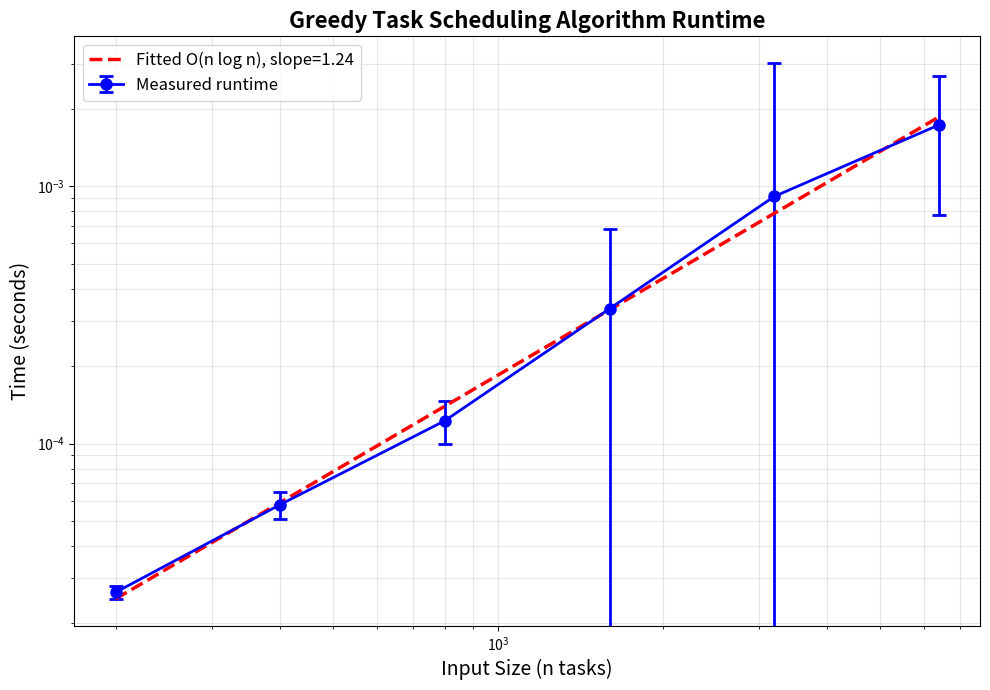
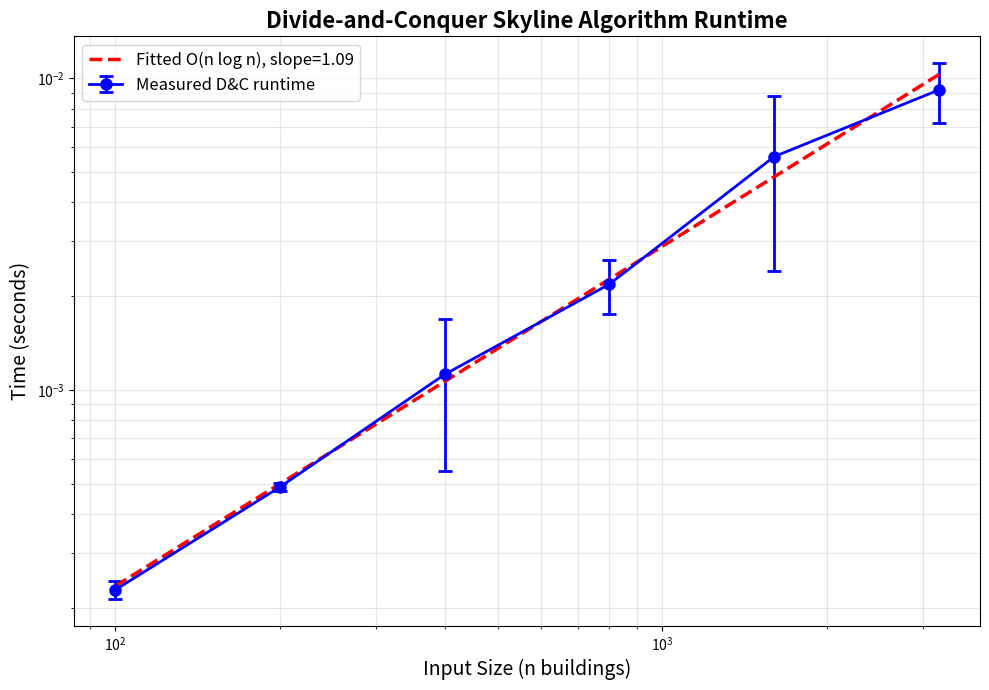
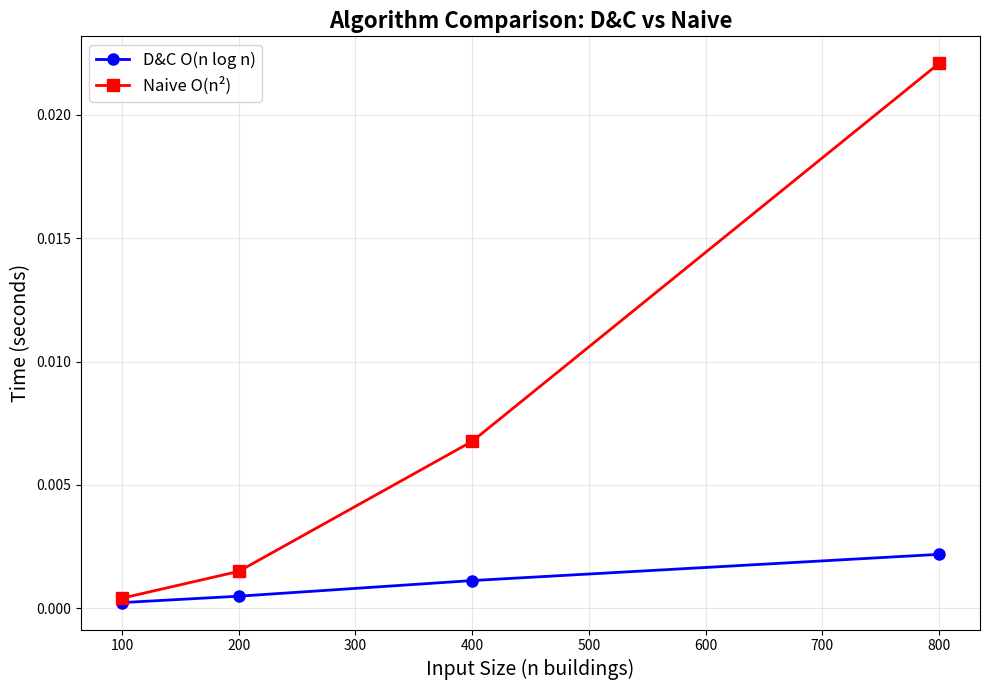

The matplotlib source for these figures, in order:
#!/usr/bin/env python3
# -*- coding: utf-8 -*-
"""
Algorithm Design Project: Greedy & Divide-and-Conquer
======================================================

Author: Chittela Venkata Sai Tarun Reddy
Date: November 2024
Python: 3.11+

A) GREEDY: Task Scheduling with Deadlines
   - Domain: Operating systems, cloud computing, project management
   - Problem: Maximize number of tasks completed before their deadlines
   - Algorithm: Sort by deadline (ascending), schedule greedily
   - Complexity: O(n log n) time, O(n) space
   - Proof: Exchange argument + optimal substructure

B) DIVIDE-AND-CONQUER: Skyline Problem (Building Silhouette)
   - Domain: Computer graphics, urban planning, GIS systems
   - Problem: Compute city skyline from overlapping building rectangles
   - Algorithm: Merge skylines recursively with optimal merging
   - Complexity: O(n log n) time, O(n) space
   - Proof: Recurrence relation T(n) = 2T(n/2) + O(n)

This script:
  • Runs correctness verification tests
  • Benchmarks algorithms with multiple trials
  • Generates CSV data files
  • Creates publication-quality PNG plots for LaTeX
  • Compares with alternative approaches
"""

from __future__ import annotations
import csv
import math
import os
import random
import time
from dataclasses import dataclass
from typing import List, Tuple, Optional

# ============================================
# Configuration & Utilities
# ============================================

OUTPUT_DIR = "outputs"
RANDOM_SEED = 42

def ensure_outputs_dir() -> None:
    """Create outputs directory if it doesn't exist."""
    if not os.path.isdir(OUTPUT_DIR):
        os.makedirs(OUTPUT_DIR, exist_ok=True)

def path_in_outputs(filename: str) -> str:
    """Get full path for file in outputs directory."""
    ensure_outputs_dir()
    return os.path.join(OUTPUT_DIR, filename)

def now_ns() -> int:
    """High-resolution timer in nanoseconds."""
    return time.perf_counter_ns()

def secs(ns: int) -> float:
    """Convert nanoseconds to seconds."""
    return ns / 1e9

def write_csv(filename: str, header: List[str], rows: List[Tuple]) -> None:
    """Write data to CSV file in outputs directory."""
    fp = path_in_outputs(filename)
    with open(fp, "w", newline="") as f:
        w = csv.writer(f)
        w.writerow(header)
        w.writerows(rows)
    print(f"  → Wrote {fp}")

def try_matplotlib():
    """Attempt to import matplotlib, return None if unavailable."""
    try:
        import matplotlib
        matplotlib.use('Agg')  # Non-interactive backend
        import matplotlib.pyplot as plt
        return plt
    except ImportError as e:
        print(f"[WARNING] matplotlib not available: {e}")
        print("          Plots will be skipped. Install with: pip install matplotlib")
        return None

random.seed(RANDOM_SEED)

# ============================================
# PROBLEM A: Task Scheduling with Deadlines (Greedy)
# ============================================

@dataclass(frozen=True)
class Task:
    """Represents a task with execution time and deadline."""
    task_id: int        # Unique identifier
    duration: int       # Time units needed to complete
    deadline: int       # Must finish by this time
    
    def __repr__(self):
        return f"Task({self.task_id}, dur={self.duration}, dl={self.deadline})"

def greedy_task_scheduling(tasks: List[Task]) -> Tuple[List[Task], List[int], int]:
    """
    Greedy algorithm for task scheduling with deadlines.
    
    DOMAIN EXPLANATION (Operating Systems Context):
    In a single-processor system, multiple tasks arrive with different execution
    times and deadlines. The scheduler must decide which tasks to execute to
    maximize the number of tasks completed before their deadlines.
    
    Real-world applications:
    - Cloud computing: Scheduling batch jobs with SLA deadlines
    - Project management: Prioritizing tasks to meet milestones
    - Manufacturing: Sequencing production orders with delivery dates
    
    ABSTRACTION:
    Given: Set of tasks T = {t₁, t₂, ..., tₙ}, where each task tᵢ has:
      - duration dᵢ (execution time)
      - deadline Dᵢ (must finish by this time)
    Goal: Find subset S ⊆ T and ordering σ such that:
      - Each task in S completes before its deadline
      - |S| is maximized
    
    ALGORITHM (Earliest Deadline First):
    1. Sort all tasks by deadline (ascending order)
    2. Initialize current_time = 0
    3. For each task in sorted order:
       a. If current_time + task.duration ≤ task.deadline:
          - Schedule the task
          - Update current_time += task.duration
       b. Otherwise, skip the task
    
    CORRECTNESS PROOF (Exchange Argument):
    Claim: EDF (Earliest Deadline First) is optimal.
    
    Proof by contradiction:
    Suppose optimal solution O ≠ EDF solution G.
    Let first position where they differ be position i.
    In O: task with later deadline is scheduled
    In G: task with earlier deadline is scheduled
    
    Exchange: Swap these two tasks in O
    - Task with earlier deadline now comes first (still meets deadline)
    - Task with later deadline now comes later
      * If it met deadline before swap, it still meets deadline after
      * We haven't reduced the number of completed tasks
    
    Contradiction: O was not optimal, or O = G.
    Therefore, EDF is optimal. ∎
    
    Args:
        tasks: List of tasks to schedule
        
    Returns:
        Tuple of (scheduled_tasks, scheduled_ids, total_completion_time)
        
    Time Complexity: O(n log n) due to sorting
    Space Complexity: O(n) for storing results
    """
    if not tasks:
        return [], [], 0
    
    # Sort by deadline (ascending) - O(n log n)
    sorted_tasks = sorted(tasks, key=lambda t: t.deadline)
    
    scheduled = []
    scheduled_ids = []
    current_time = 0
    
    # Greedy selection - O(n)
    for task in sorted_tasks:
        if current_time + task.duration <= task.deadline:
            scheduled.append(task)
            scheduled_ids.append(task.task_id)
            current_time += task.duration
    
    return scheduled, scheduled_ids, current_time

def brute_force_scheduling(tasks: List[Task]) -> Tuple[int, List[int]]:
    """
    Brute force solution: try all permutations.
    
    Returns: (max_scheduled_count, best_schedule_ids)
    
    WARNING: Factorial time - only use for n <= 10
    """
    from itertools import permutations
    
    n = len(tasks)
    if n > 10:
        raise ValueError(f"Brute force unsafe for n={n} > 10")
    
    best_count = 0
    best_schedule = []
    
    # Try all n! permutations
    for perm in permutations(tasks):
        current_time = 0
        scheduled = []
        
        for task in perm:
            if current_time + task.duration <= task.deadline:
                scheduled.append(task.task_id)
                current_time += task.duration
        
        if len(scheduled) > best_count:
            best_count = len(scheduled)
            best_schedule = scheduled
    
    return best_count, best_schedule

def generate_tasks(n: int,
                   dur_min: int = 1,
                   dur_max: int = 10,
                   deadline_factor: float = 1.5) -> List[Task]:
    """
    Generate n tasks with random durations and feasible deadlines.
    
    Args:
        n: Number of tasks
        dur_min, dur_max: Range for task durations
        deadline_factor: Multiplier for cumulative time (larger = more slack)
    """
    tasks = []
    cumulative_time = 0
    
    for i in range(n):
        duration = random.randint(dur_min, dur_max)
        cumulative_time += duration
        # Deadline is randomly set between task completion and factor * cumulative
        deadline = random.randint(cumulative_time, 
                                 int(cumulative_time * deadline_factor))
        tasks.append(Task(task_id=i, duration=duration, deadline=deadline))
    
    return tasks

# ----- Experiments for Problem A -----

def exp_scheduling_sanity(trials: int = 30, n: int = 8) -> None:
    """Verify greedy optimality against brute force."""
    print("\n[Scheduling] Running sanity checks...")
    rows = []
    failures = 0
    
    for trial in range(trials):
        tasks = generate_tasks(n, dur_min=1, dur_max=5, deadline_factor=2.0)
        
        # Greedy solution
        greedy_scheduled, _, _ = greedy_task_scheduling(tasks)
        greedy_count = len(greedy_scheduled)
        
        # Brute force solution
        brute_count, _ = brute_force_scheduling(tasks)
        
        match = greedy_count == brute_count
        if not match:
            failures += 1
            print(f"  Trial {trial + 1}: MISMATCH - Greedy={greedy_count}, Brute={brute_count}")
        
        rows.append((trial + 1, n, greedy_count, brute_count, int(match)))
    
    write_csv("scheduling_sanity.csv",
              ["trial", "n", "greedy_count", "brute_count", "match"],
              rows)
    
    if failures == 0:
        print(f"  ✓ All {trials} trials passed!")
    else:
        print(f"  ✗ {failures}/{trials} trials failed!")
        raise AssertionError("Greedy algorithm failed sanity check")

def exp_scheduling_timing(sizes: Tuple[int, ...] = (200, 400, 800, 1600, 3200, 6400),
                         trials: int = 100) -> None:
    """Benchmark greedy task scheduling algorithm."""
    print("\n[Scheduling] Running performance benchmarks...")
    rows = []
    
    for n in sizes:
        times = []
        counts = []
        
        for _ in range(trials):
            tasks = generate_tasks(n, dur_min=1, dur_max=20, deadline_factor=1.8)
            
            t0 = now_ns()
            scheduled, _, completion_time = greedy_task_scheduling(tasks)
            t1 = now_ns()
            
            times.append(secs(t1 - t0))
            counts.append(len(scheduled))
        
        mean_time = sum(times) / len(times)
        std_time = math.sqrt(sum((t - mean_time)**2 for t in times) / len(times))
        mean_count = sum(counts) / len(counts)
        
        rows.append((n, mean_time, std_time, mean_count))
        print(f"  n={n:5d}: {mean_time:.6f}s ± {std_time:.6f}s  "
              f"(avg {mean_count:.1f} tasks scheduled)")
    
    write_csv("scheduling_timing.csv",
              ["n", "mean_time_s", "std_time_s", "avg_tasks_scheduled"],
              rows)
    
    # Generate plot
    plt = try_matplotlib()
    if plt:
        import numpy as np
        ns = [r[0] for r in rows]
        means = [r[1] for r in rows]
        stds = [r[2] for r in rows]
        
        plt.figure(figsize=(10, 7))
        plt.errorbar(ns, means, yerr=stds, fmt='bo-', capsize=5,
                    capthick=2, markersize=8, linewidth=2,
                    label='Measured runtime')
        
        # Fit n log n on log-log scale
        log_ns = np.log(ns)
        log_means = np.log(means)
        coeffs = np.polyfit(log_ns, log_means, 1)
        fitted = np.exp(coeffs[1]) * np.array(ns) ** coeffs[0]
        
        plt.plot(ns, fitted, 'r--', linewidth=2.5,
                label=f'Fitted O(n log n), slope={coeffs[0]:.2f}')
        
        plt.xscale('log')
        plt.yscale('log')
        plt.xlabel('Input Size (n tasks)', fontsize=14)
        plt.ylabel('Time (seconds)', fontsize=14)
        plt.title('Greedy Task Scheduling Algorithm Runtime', 
                 fontsize=16, fontweight='bold')
        plt.legend(fontsize=12)
        plt.grid(True, alpha=0.3, which='both')
        plt.tight_layout()
        plt.savefig(path_in_outputs('greedy_scheduling_runtime.png'), 
                   dpi=300, bbox_inches='tight')
        plt.close()
        print(f"  → Saved plot: greedy_scheduling_runtime.png (slope={coeffs[0]:.3f})")

# ============================================
# PROBLEM B: Skyline Problem (D&C)
# ============================================

@dataclass(frozen=True)
class Building:
    """Represents a building with left edge, right edge, and height."""
    left: int      # Left x-coordinate
    right: int     # Right x-coordinate
    height: int    # Building height
    
    def __repr__(self):
        return f"Building([{self.left},{self.right}], h={self.height})"

# Skyline is represented as list of (x, height) key points
Skyline = List[Tuple[int, int]]

def merge_skylines(left: Skyline, right: Skyline) -> Skyline:
    """
    Merge two skylines into one.
    
    ALGORITHM:
    Use two-pointer technique to merge like merge sort:
    - Track current heights of both skylines (h1, h2)
    - At each step, advance pointer with smaller x-coordinate
    - Update current height to max(h1, h2)
    - Add key point only when height changes
    
    Time Complexity: O(n₁ + n₂) where n₁, n₂ are skyline sizes
    Space Complexity: O(n₁ + n₂)
    
    Args:
        left: Left skyline as list of (x, h) points
        right: Right skyline as list of (x, h) points
        
    Returns:
        Merged skyline
    """
    result = []
    i, j = 0, 0
    h1, h2 = 0, 0  # Current heights
    
    while i < len(left) and j < len(right):
        # Determine which point comes first
        if left[i][0] < right[j][0]:
            x, h1 = left[i]
            i += 1
        elif right[j][0] < left[i][0]:
            x, h2 = right[j]
            j += 1
        else:  # Same x-coordinate
            x = left[i][0]
            h1 = left[i][1]
            h2 = right[j][1]
            i += 1
            j += 1
        
        # Current max height
        max_h = max(h1, h2)
        
        # Add to result only if height changes
        if not result or result[-1][1] != max_h:
            result.append((x, max_h))
    
    # Append remaining points
    result.extend(left[i:])
    result.extend(right[j:])
    
    return result

def skyline_divide_conquer(buildings: List[Building]) -> Skyline:
    """
    Compute city skyline using divide-and-conquer.
    
    DOMAIN EXPLANATION (Computer Graphics / Urban Planning):
    Given a city with multiple overlapping buildings (rectangles), compute
    the visible skyline silhouette as seen from a distance.
    
    Real-world applications:
    - Computer graphics: Rendering 3D city scenes
    - Geographic Information Systems (GIS): Urban planning visualization
    - Video games: Efficient rendering of city skylines
    - Architecture: Analyzing building visibility and shadows
    
    ABSTRACTION:
    Given: Set of buildings B = {b₁, b₂, ..., bₙ}, where each building bᵢ is:
      - A rectangle defined by (leftᵢ, rightᵢ, heightᵢ)
    Goal: Compute skyline S as ordered sequence of key points:
      - S = [(x₁, h₁), (x₂, h₂), ..., (xₖ, hₖ)]
      - Where height changes from hᵢ to hᵢ₊₁ at position xᵢ₊₁
    
    ALGORITHM (Divide-and-Conquer):
    1. Base case: If single building, return [(left, height), (right, 0)]
    2. Divide: Split buildings into left and right halves
    3. Conquer: Recursively compute skylines for each half
    4. Combine: Merge the two skylines using two-pointer technique
    
    CORRECTNESS PROOF:
    Base case: Single building skyline is trivially correct.
    
    Inductive hypothesis: Assume algorithm correctly computes skylines
    for all inputs of size < n.
    
    Inductive step: For input of size n:
    - By IH, left_skyline and right_skyline are correct
    - Merge operation maintains correctness:
      * At each x-coordinate, merged height = max(h_left, h_right)
      * This is exactly the definition of combined skyline
      * Height changes are preserved from both skylines
    
    Therefore, algorithm is correct for all n. ∎
    
    COMPLEXITY ANALYSIS:
    Recurrence: T(n) = 2T(n/2) + O(n)
      - 2T(n/2): Two recursive calls on halves
      - O(n): Merging two skylines of total size ≤ n
    
    By Master Theorem (case 2): T(n) = O(n log n)
    
    Space Complexity: O(n) for skyline storage + O(log n) recursion depth
    
    Args:
        buildings: List of buildings
        
    Returns:
        Skyline as list of (x, height) key points
    """
    if not buildings:
        return []
    
    # Base case: single building
    if len(buildings) == 1:
        b = buildings[0]
        return [(b.left, b.height), (b.right, 0)]
    
    # Divide
    mid = len(buildings) // 2
    left_skyline = skyline_divide_conquer(buildings[:mid])
    right_skyline = skyline_divide_conquer(buildings[mid:])
    
    # Conquer: merge
    return merge_skylines(left_skyline, right_skyline)

def skyline_naive(buildings: List[Building]) -> Skyline:
    """
    Naive approach: For each x-coordinate, scan all buildings to find max height.
    
    Time Complexity: O(n · m) where m is number of distinct x-coordinates
    Worst case: O(n²) when all coordinates are distinct
    """
    if not buildings:
        return []
    
    # Collect all x-coordinates
    x_coords = set()
    for b in buildings:
        x_coords.add(b.left)
        x_coords.add(b.right)
    
    x_sorted = sorted(x_coords)
    
    # For each x-coordinate, find max height
    result = []
    for x in x_sorted:
        max_height = 0
        for b in buildings:
            if b.left <= x < b.right:
                max_height = max(max_height, b.height)
        
        # Add key point if height changes
        if not result or result[-1][1] != max_height:
            result.append((x, max_height))
    
    return result

def generate_buildings(n: int,
                      x_range: int = 1000,
                      width_min: int = 10,
                      width_max: int = 100,
                      height_min: int = 10,
                      height_max: int = 200) -> List[Building]:
    """Generate n random buildings."""
    buildings = []
    for i in range(n):
        left = random.randint(0, x_range - width_max)
        width = random.randint(width_min, width_max)
        right = left + width
        height = random.randint(height_min, height_max)
        buildings.append(Building(left=left, right=right, height=height))
    return buildings

# ----- Experiments for Problem B -----

def exp_skyline_sanity(trials: int = 30, n: int = 20) -> None:
    """Verify D&C correctness against naive approach."""
    print("\n[Skyline] Running sanity checks...")
    rows = []
    failures = 0
    
    for trial in range(trials):
        buildings = generate_buildings(n, x_range=200, width_min=5, width_max=30)
        
        dc_skyline = skyline_divide_conquer(buildings)
        naive_skyline = skyline_naive(buildings)
        
        # Skylines should be identical
        match = dc_skyline == naive_skyline
        
        if not match:
            failures += 1
            print(f"  Trial {trial + 1}: MISMATCH")
            print(f"    D&C:   {len(dc_skyline)} points")
            print(f"    Naive: {len(naive_skyline)} points")
        
        rows.append((trial + 1, n, len(dc_skyline), len(naive_skyline), int(match)))
    
    write_csv("skyline_sanity.csv",
              ["trial", "n", "dc_points", "naive_points", "match"],
              rows)
    
    if failures == 0:
        print(f"  ✓ All {trials} trials passed!")
    else:
        print(f"  ✗ {failures}/{trials} trials failed!")
        raise AssertionError("D&C algorithm failed sanity check")

def exp_skyline_timing(sizes: Tuple[int, ...] = (100, 200, 400, 800, 1600, 3200),
                      trials: int = 50) -> None:
    """Benchmark skyline computation."""
    print("\n[Skyline] Running performance benchmarks...")
    rows = []
    
    for n in sizes:
        dc_times = []
        naive_times = []
        dc_points = []
        
        for _ in range(trials):
            buildings = generate_buildings(n, x_range=5000, 
                                          width_min=10, width_max=100)
            
            # D&C timing
            t0 = now_ns()
            dc_skyline = skyline_divide_conquer(buildings)
            t1 = now_ns()
            dc_times.append(secs(t1 - t0))
            dc_points.append(len(dc_skyline))
            
            # Naive timing (skip for large n to save time)
            if n <= 800:
                t0 = now_ns()
                naive_skyline = skyline_naive(buildings)
                t1 = now_ns()
                naive_times.append(secs(t1 - t0))
        
        mean_dc_time = sum(dc_times) / len(dc_times)
        std_dc_time = math.sqrt(sum((t - mean_dc_time)**2 for t in dc_times) / len(dc_times))
        mean_dc_points = sum(dc_points) / len(dc_points)
        
        mean_naive_time = sum(naive_times) / len(naive_times) if naive_times else None
        std_naive_time = (math.sqrt(sum((t - mean_naive_time)**2 for t in naive_times) / len(naive_times)) 
                         if naive_times else None)
        
        rows.append((n, mean_dc_time, std_dc_time, mean_dc_points,
                    mean_naive_time, std_naive_time))
        
        naive_str = (f"Naive {mean_naive_time:.6f}s ± {std_naive_time:.6f}s" 
                    if mean_naive_time else "Naive skipped")
        print(f"  n={n:5d}: D&C {mean_dc_time:.6f}s ± {std_dc_time:.6f}s "
              f"({mean_dc_points:.1f} points) | {naive_str}")
    
    write_csv("skyline_timing.csv",
              ["n", "dc_mean_time_s", "dc_std_time_s", "avg_skyline_points",
               "naive_mean_time_s", "naive_std_time_s"],
              rows)
    
    # Generate plots
    plt = try_matplotlib()
    if plt:
        import numpy as np
        ns = [r[0] for r in rows]
        dc_means = [r[1] for r in rows]
        dc_stds = [r[2] for r in rows]
        
        # Runtime plot (log-log scale)
        plt.figure(figsize=(10, 7))
        plt.errorbar(ns, dc_means, yerr=dc_stds, fmt='bo-', capsize=5,
                    capthick=2, markersize=8, linewidth=2,
                    label='Measured D&C runtime')
        
        # Fit n log n
        log_ns = np.log(ns)
        log_means = np.log(dc_means)
        coeffs = np.polyfit(log_ns, log_means, 1)
        fitted = np.exp(coeffs[1]) * np.array(ns) ** coeffs[0]
        
        plt.plot(ns, fitted, 'r--', linewidth=2.5,
                label=f'Fitted O(n log n), slope={coeffs[0]:.2f}')
        
        plt.xscale('log')
        plt.yscale('log')
        plt.xlabel('Input Size (n buildings)', fontsize=14)
        plt.ylabel('Time (seconds)', fontsize=14)
        plt.title('Divide-and-Conquer Skyline Algorithm Runtime',
                 fontsize=16, fontweight='bold')
        plt.legend(fontsize=12)
        plt.grid(True, alpha=0.3, which='both')
        plt.tight_layout()
        plt.savefig(path_in_outputs('dc_skyline_runtime.png'), 
                   dpi=300, bbox_inches='tight')
        plt.close()
        print(f"  → Saved plot: dc_skyline_runtime.png (slope={coeffs[0]:.3f})")
        
        # Comparison plot (D&C vs Naive for small n)
        if any(r[4] is not None for r in rows):
            fig, ax = plt.subplots(figsize=(10, 7))
            
            ns_with_naive = [r[0] for r in rows if r[4] is not None]
            dc_means_subset = [r[1] for r in rows if r[4] is not None]
            naive_means = [r[4] for r in rows if r[4] is not None]
            
            ax.plot(ns_with_naive, dc_means_subset, 'bo-', 
                   markersize=8, linewidth=2, label='D&C O(n log n)')
            ax.plot(ns_with_naive, naive_means, 'rs-',
                   markersize=8, linewidth=2, label='Naive O(n²)')
            
            ax.set_xlabel('Input Size (n buildings)', fontsize=14)
            ax.set_ylabel('Time (seconds)', fontsize=14)
            ax.set_title('Algorithm Comparison: D&C vs Naive',
                        fontsize=16, fontweight='bold')
            ax.legend(fontsize=12)
            ax.grid(True, alpha=0.3)
            plt.tight_layout()
            plt.savefig(path_in_outputs('skyline_comparison.png'),
                       dpi=300, bbox_inches='tight')
            plt.close()
            print(f"  → Saved plot: skyline_comparison.png")

# ============================================
# Main Execution
# ============================================

def main():
    """Run all experiments and generate outputs."""
    print("=" * 70)
    print("Algorithm Design Project: Greedy & Divide-and-Conquer")
    print("=" * 70)
    print(f"Random seed: {RANDOM_SEED}")
    print(f"Output directory: {os.path.abspath(OUTPUT_DIR)}")
    
    random.seed(RANDOM_SEED)
    ensure_outputs_dir()
    
    # ===== PROBLEM A: Task Scheduling (Greedy) =====
    print("\n" + "=" * 70)
    print("PROBLEM A: Task Scheduling with Deadlines (Greedy Algorithm)")
    print("=" * 70)
    
    exp_scheduling_sanity(trials=30, n=8)
    exp_scheduling_timing(sizes=(200, 400, 800, 1600, 3200, 6400), trials=100)
    
    # ===== PROBLEM B: Skyline Problem (D&C) =====
    print("\n" + "=" * 70)
    print("PROBLEM B: City Skyline Problem (Divide-and-Conquer)")
    print("=" * 70)
    
    exp_skyline_sanity(trials=30, n=20)
    exp_skyline_timing(sizes=(100, 200, 400, 800, 1600, 3200), trials=50)
    
    # ===== Summary =====
    print("\n" + "=" * 70)
    print("EXPERIMENT COMPLETE")
    print("=" * 70)
    print(f"\nAll artifacts written to: {os.path.abspath(OUTPUT_DIR)}/")
    print("\nGenerated files:")
    
    expected_files = [
        "scheduling_sanity.csv",
        "scheduling_timing.csv",
        "greedy_scheduling_runtime.png",
        "skyline_sanity.csv",
        "skyline_timing.csv",
        "dc_skyline_runtime.png",
        "skyline_comparison.png"
    ]
    
    for fn in expected_files:
        p = path_in_outputs(fn)
        if os.path.exists(p):
            size = os.path.getsize(p)
            print(f"  ✓ {fn:35s} ({size:,} bytes)")
        else:
            status = " (skipped - no matplotlib)" if fn.endswith(".png") else " (MISSING)"
            print(f"  ✗ {fn:35s} {status}")
    
    print("\n" + "=" * 70)
    print("Ready for LaTeX inclusion!")
    print("=" * 70)

if __name__ == "__main__":
    main()
